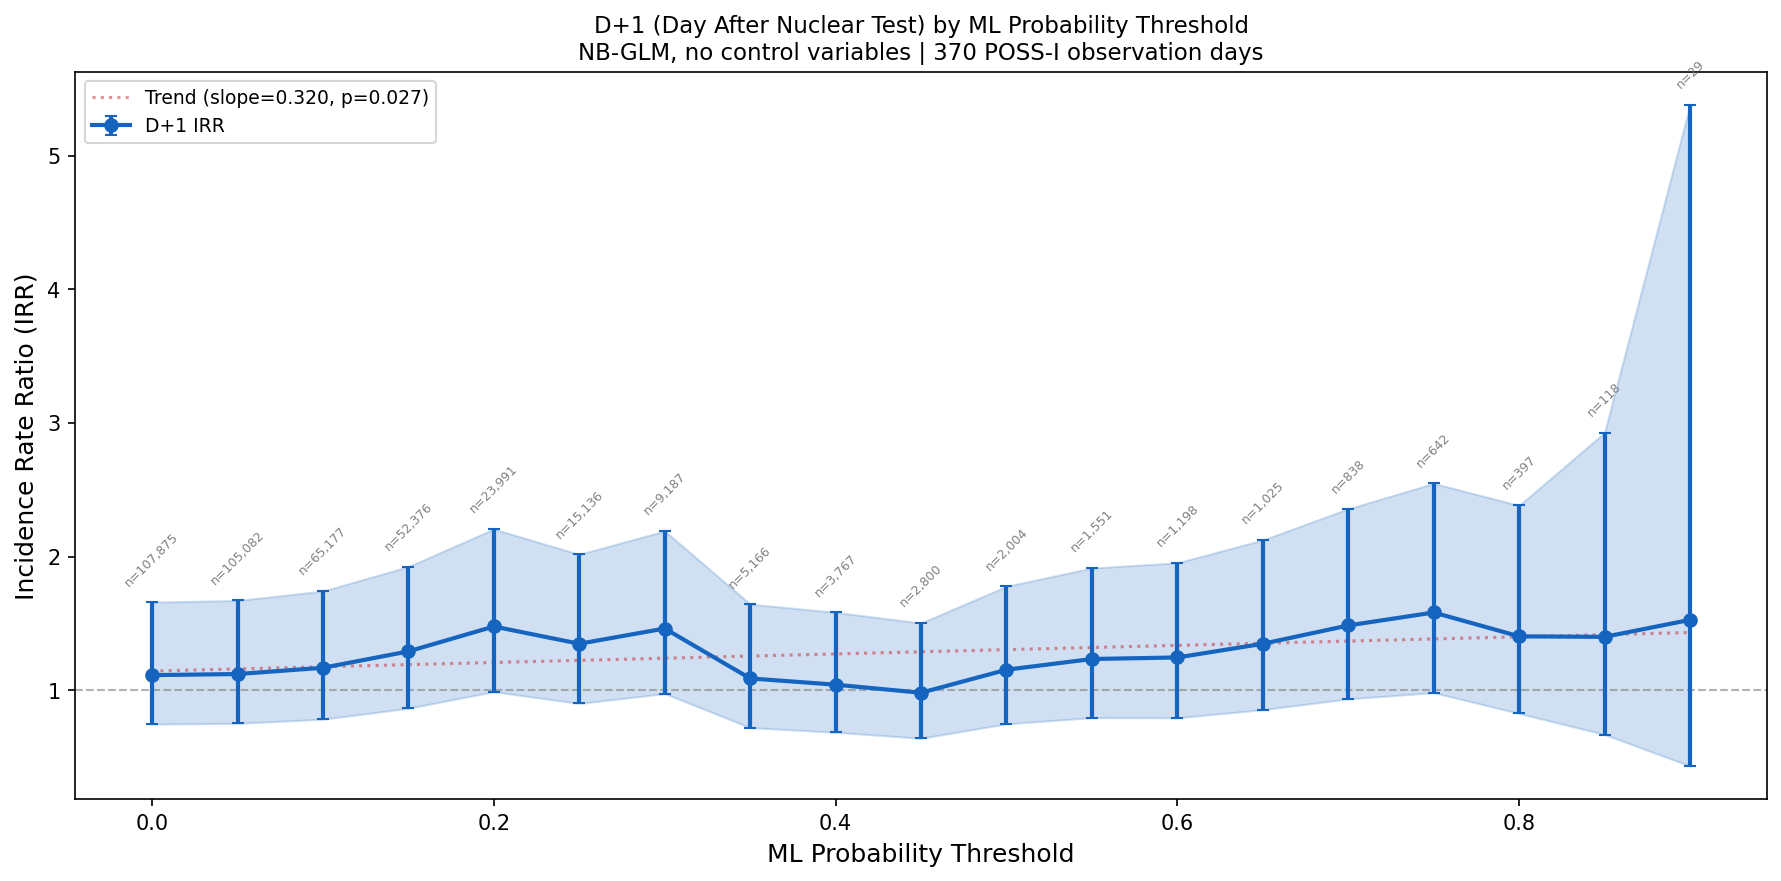

The data file committed next to this chart (first rows):
threshold, n_retained, irr, ci_lower, ci_upper, p_value
0.0, 107875, 1.113, 0.7467, 1.659, 0.5989
0.05, 105082, 1.121, 0.7521, 1.672, 0.5742
0.1, 65177, 1.168, 0.7832, 1.742, 0.4462
0.15, 52376, 1.291, 0.8652, 1.925, 0.2111
0.2, 23991, 1.477, 0.989, 2.206, 0.05665
0.25, 15136, 1.348, 0.9011, 2.016, 0.1463
0.3, 9187, 1.462, 0.9751, 2.192, 0.06607
0.35, 5166, 1.088, 0.7204, 1.644, 0.6873
0.4, 3767, 1.042, 0.6854, 1.583, 0.8485
0.45, 2800, 0.9813, 0.6406, 1.503, 0.9307
0.5, 2004, 1.154, 0.7486, 1.777, 0.5173
0.55, 1551, 1.234, 0.7951, 1.915, 0.3487
0.6, 1198, 1.245, 0.7938, 1.953, 0.3397
0.65, 1025, 1.348, 0.855, 2.124, 0.1988
0.7, 838, 1.485, 0.9353, 2.358, 0.0937
0.75, 642, 1.582, 0.982, 2.548, 0.05939
0.8, 397, 1.403, 0.8264, 2.383, 0.2098
0.85, 118, 1.399, 0.6688, 2.928, 0.3723
0.9, 29, 1.527, 0.4331, 5.381, 0.5104
